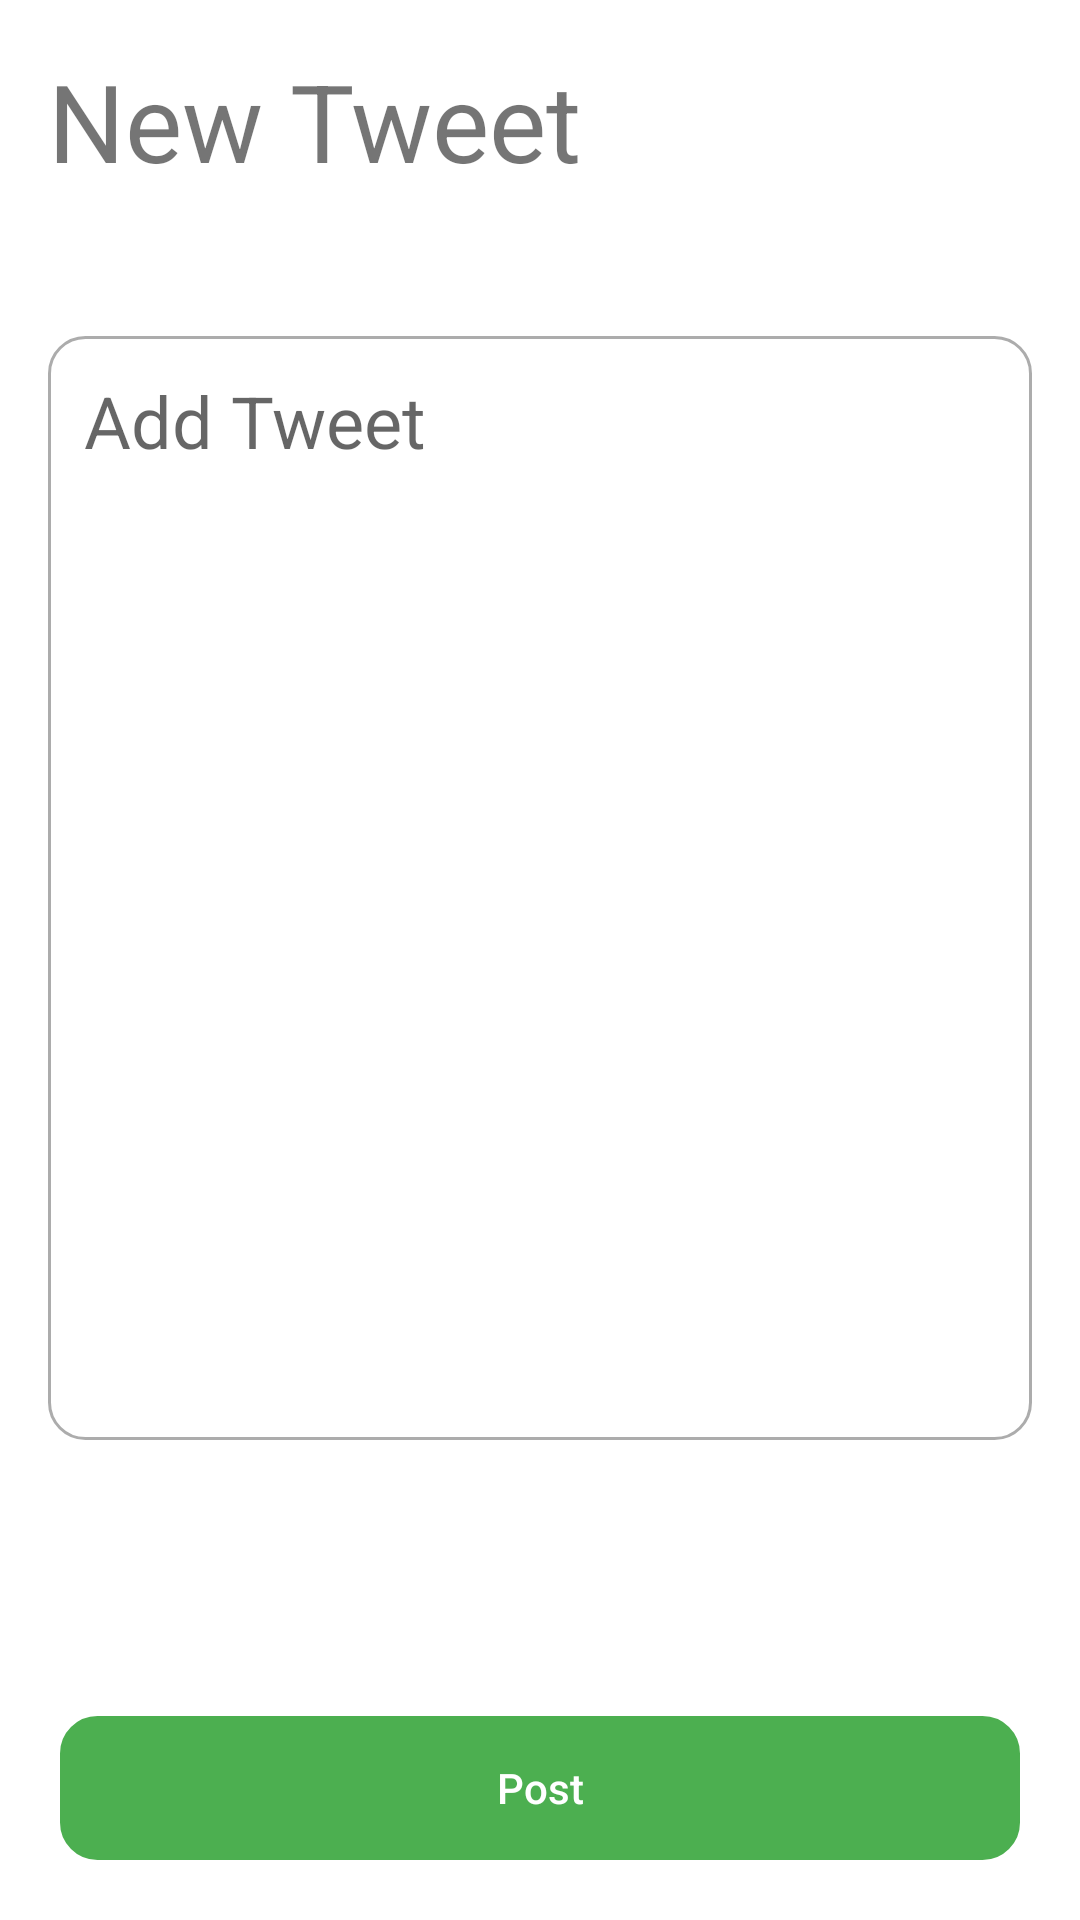

Reconstruct the res/layout file that produces this screen, plus the resources it refers to.
<!-- AndroidManifest.xml: application theme Theme.BroChillTask -->
<!-- res/layout/activity_write_tweet.xml -->
<?xml version="1.0" encoding="utf-8"?>
<androidx.constraintlayout.widget.ConstraintLayout xmlns:android="http://schemas.android.com/apk/res/android"
    xmlns:app="http://schemas.android.com/apk/res-auto"
    xmlns:tools="http://schemas.android.com/tools"
    android:layout_width="match_parent"
    android:layout_height="match_parent"
    tools:context=".activities.WriteTweet">

    <TextView
        android:id="@+id/tweets"
        android:layout_width="wrap_content"
        android:layout_height="wrap_content"
        android:layout_margin="16dp"
        android:text="New Tweet"
        android:textSize="36sp"
        app:layout_constraintStart_toStartOf="parent"
        app:layout_constraintTop_toTopOf="parent" />

    <androidx.constraintlayout.widget.Guideline
        android:id="@+id/guideline3"
        android:layout_width="wrap_content"
        android:layout_height="wrap_content"
        android:orientation="horizontal"
        app:layout_constraintGuide_percent="0.15" />

    <EditText
        android:id="@+id/tweet"
        android:layout_width="0dp"
        android:layout_height="wrap_content"
        android:layout_margin="16dp"
        android:background="@drawable/rounded_corner_layout"
        android:gravity="top"
        android:hint="Add Tweet"
        android:inputType="textMultiLine"
        android:minLines="12"
        android:padding="12dp"
        android:textSize="24sp"
        app:layout_constraintEnd_toEndOf="parent"
        app:layout_constraintStart_toStartOf="parent"
        app:layout_constraintTop_toTopOf="@id/guideline3" />

    <androidx.appcompat.widget.AppCompatButton
        android:id="@+id/postTweetButton"
        android:layout_width="0dp"
        android:layout_height="wrap_content"
        android:layout_margin="20dp"
        android:background="@drawable/rounded_corner_layout"
        android:backgroundTint="#4CAF50"
        android:paddingHorizontal="36dp"
        android:text="Post"
        android:textAllCaps="false"
        android:textColor="@color/white"
        app:layout_constraintBottom_toBottomOf="parent"
        app:layout_constraintEnd_toEndOf="parent"
        app:layout_constraintStart_toStartOf="parent" />
</androidx.constraintlayout.widget.ConstraintLayout>
<!-- resources referenced by this layout -->
<resources>
  <!-- drawable rounded_corner_layout (drawable) -->
  <?xml version="1.0" encoding="utf-8"?>
  <shape xmlns:android="http://schemas.android.com/apk/res/android">
      <corners android:radius="12dp" />
      <stroke android:width="1dp"
          android:color="#ACACAC"/>
  </shape>
  <style name="Theme.BroChillTask" parent="Theme.MaterialComponents.DayNight.NoActionBar">
          
          <item name="colorPrimary">@color/purple_500</item>
          <item name="colorPrimaryVariant">@android:color/transparent</item>
          <item name="colorOnPrimary">@color/white</item>
          
          <item name="colorSecondary">@color/teal_200</item>
          <item name="colorSecondaryVariant">@color/teal_700</item>
          <item name="colorOnSecondary">@color/black</item>
          
          <item name="android:statusBarColor" tools:targetApi="l">@color/purple_500</item>
          
      </style>
  <!-- not gathered from this repository: default colours our renderer supplied (Android Studio template values) -->
  <color name="purple_500">#FF6200EE</color>
  <color name="teal_200">#FF03DAC5</color>
  <color name="teal_700">#FF018786</color>
  <color name="black">#FF000000</color>
  <color name="white">#FFFFFFFF</color>
</resources>
